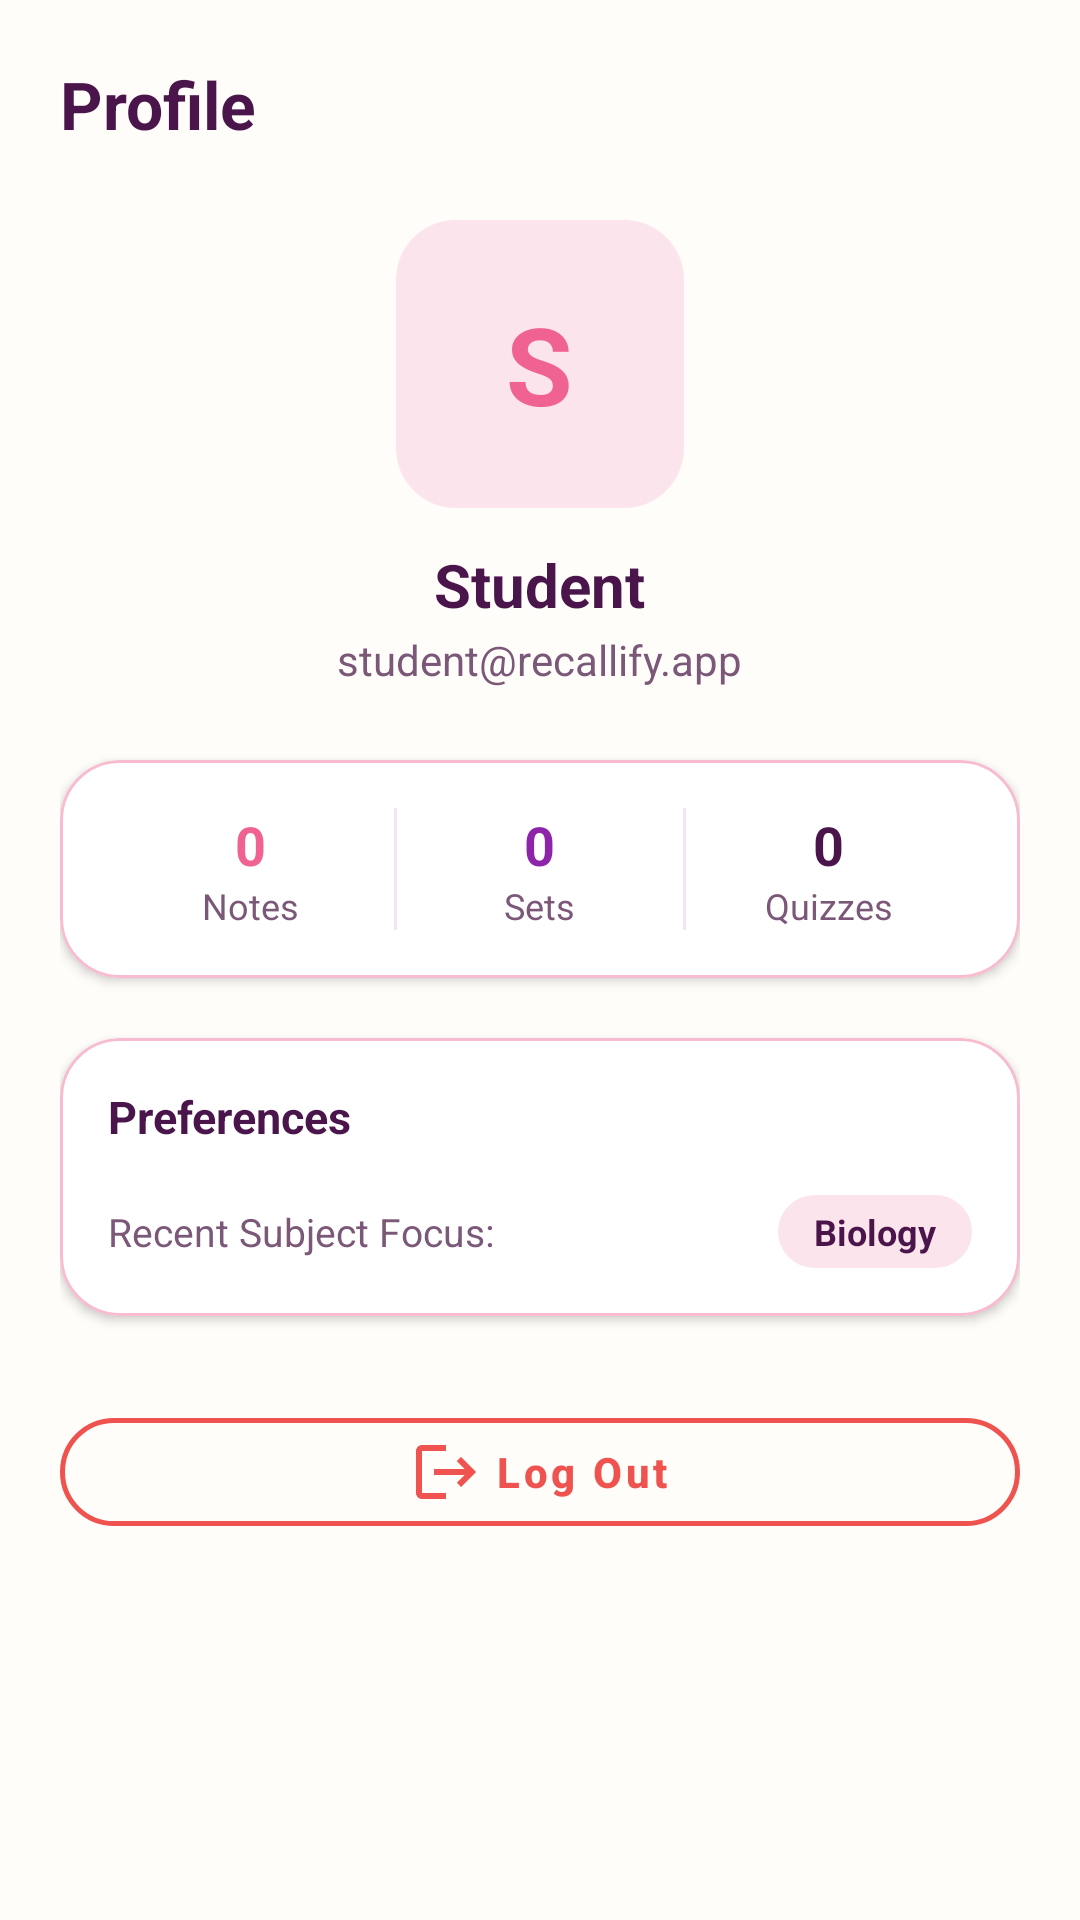

Write the Android layout XML for this screen, with the resource values it uses.
<!-- AndroidManifest.xml: application theme Theme.StudyBloom -->
<!-- res/layout/fragment_profile.xml -->
<?xml version="1.0" encoding="utf-8"?>
<ScrollView xmlns:android="http://schemas.android.com/apk/res/android"
    xmlns:app="http://schemas.android.com/apk/res-auto"
    android:layout_width="match_parent"
    android:layout_height="match_parent"
    android:background="@color/bloom_cream"
    android:fillViewport="true">

    <LinearLayout
        android:layout_width="match_parent"
        android:layout_height="wrap_content"
        android:gravity="center_horizontal"
        android:orientation="vertical"
        android:padding="20dp">

        <TextView
            android:layout_width="match_parent"
            android:layout_height="wrap_content"
            android:text="@string/profile_title"
            android:textColor="@color/bloom_text_primary"
            android:textSize="22sp"
            android:textStyle="bold" />

        
        <FrameLayout
            android:layout_width="96dp"
            android:layout_height="96dp"
            android:layout_marginTop="24dp">

            <View
                android:layout_width="96dp"
                android:layout_height="96dp"
                android:background="@drawable/bg_badge_pill" />

            <TextView
                android:id="@+id/tvAvatarInitial"
                android:layout_width="wrap_content"
                android:layout_height="wrap_content"
                android:layout_gravity="center"
                android:text="S"
                android:textColor="@color/bloom_pink_primary"
                android:textSize="36sp"
                android:textStyle="bold" />
        </FrameLayout>

        <TextView
            android:id="@+id/tvProfileName"
            android:layout_width="wrap_content"
            android:layout_height="wrap_content"
            android:layout_marginTop="12dp"
            android:text="Student"
            android:textColor="@color/bloom_text_primary"
            android:textSize="20sp"
            android:textStyle="bold" />

        <TextView
            android:id="@+id/tvProfileEmail"
            android:layout_width="wrap_content"
            android:layout_height="wrap_content"
            android:layout_marginTop="2dp"
            android:text="student@recallify.app"
            android:textColor="@color/bloom_text_secondary"
            android:textSize="14sp" />

        
        <com.google.android.material.card.MaterialCardView
            android:layout_width="match_parent"
            android:layout_height="wrap_content"
            android:layout_marginTop="24dp"
            app:cardBackgroundColor="@color/bloom_surface"
            app:cardCornerRadius="20dp"
            app:cardElevation="2dp"
            app:strokeColor="@color/bloom_card_stroke"
            app:strokeWidth="1dp">

            <LinearLayout
                android:layout_width="match_parent"
                android:layout_height="wrap_content"
                android:orientation="horizontal"
                android:padding="16dp">

                <LinearLayout
                    android:layout_width="0dp"
                    android:layout_height="wrap_content"
                    android:layout_weight="1"
                    android:gravity="center"
                    android:orientation="vertical">

                    <TextView
                        android:id="@+id/tvProfileNotesCount"
                        android:layout_width="wrap_content"
                        android:layout_height="wrap_content"
                        android:text="0"
                        android:textColor="@color/bloom_pink_primary"
                        android:textSize="18sp"
                        android:textStyle="bold" />

                    <TextView
                        android:layout_width="wrap_content"
                        android:layout_height="wrap_content"
                        android:text="Notes"
                        android:textColor="@color/bloom_text_secondary"
                        android:textSize="12sp" />
                </LinearLayout>

                <View
                    android:layout_width="1dp"
                    android:layout_height="match_parent"
                    android:background="@color/bloom_divider" />

                <LinearLayout
                    android:layout_width="0dp"
                    android:layout_height="wrap_content"
                    android:layout_weight="1"
                    android:gravity="center"
                    android:orientation="vertical">

                    <TextView
                        android:id="@+id/tvProfileFlashcardsCount"
                        android:layout_width="wrap_content"
                        android:layout_height="wrap_content"
                        android:text="0"
                        android:textColor="@color/bloom_lavender_dark"
                        android:textSize="18sp"
                        android:textStyle="bold" />

                    <TextView
                        android:layout_width="wrap_content"
                        android:layout_height="wrap_content"
                        android:text="Sets"
                        android:textColor="@color/bloom_text_secondary"
                        android:textSize="12sp" />
                </LinearLayout>

                <View
                    android:layout_width="1dp"
                    android:layout_height="match_parent"
                    android:background="@color/bloom_divider" />

                <LinearLayout
                    android:layout_width="0dp"
                    android:layout_height="wrap_content"
                    android:layout_weight="1"
                    android:gravity="center"
                    android:orientation="vertical">

                    <TextView
                        android:id="@+id/tvProfileQuizzesCount"
                        android:layout_width="wrap_content"
                        android:layout_height="wrap_content"
                        android:text="0"
                        android:textColor="@color/bloom_text_primary"
                        android:textSize="18sp"
                        android:textStyle="bold" />

                    <TextView
                        android:layout_width="wrap_content"
                        android:layout_height="wrap_content"
                        android:text="Quizzes"
                        android:textColor="@color/bloom_text_secondary"
                        android:textSize="12sp" />
                </LinearLayout>
            </LinearLayout>
        </com.google.android.material.card.MaterialCardView>

        
        <com.google.android.material.card.MaterialCardView
            android:layout_width="match_parent"
            android:layout_height="wrap_content"
            android:layout_marginTop="20dp"
            app:cardBackgroundColor="@color/bloom_surface"
            app:cardCornerRadius="20dp"
            app:cardElevation="2dp"
            app:strokeColor="@color/bloom_card_stroke"
            app:strokeWidth="1dp">

            <LinearLayout
                android:layout_width="match_parent"
                android:layout_height="wrap_content"
                android:orientation="vertical"
                android:padding="16dp">

                <TextView
                    android:layout_width="wrap_content"
                    android:layout_height="wrap_content"
                    android:text="@string/settings_section_title"
                    android:textColor="@color/bloom_text_primary"
                    android:textSize="15sp"
                    android:textStyle="bold" />

                
                <LinearLayout
                    android:layout_width="match_parent"
                    android:layout_height="wrap_content"
                    android:layout_marginTop="16dp"
                    android:gravity="center_vertical"
                    android:orientation="horizontal">

                    <TextView
                        android:layout_width="0dp"
                        android:layout_height="wrap_content"
                        android:layout_weight="1"
                        android:text="Recent Subject Focus:"
                        android:textColor="@color/bloom_text_secondary"
                        android:textSize="13sp" />

                    <TextView
                        android:id="@+id/tvLastSubjectFocus"
                        android:layout_width="wrap_content"
                        android:layout_height="wrap_content"
                        android:background="@drawable/bg_badge_pill"
                        android:text="Biology"
                        android:textColor="@color/bloom_text_primary"
                        android:textSize="12sp"
                        android:textStyle="bold" />
                </LinearLayout>

            </LinearLayout>
        </com.google.android.material.card.MaterialCardView>

        
        <com.google.android.material.button.MaterialButton
            android:id="@+id/btnLogout"
            style="@style/Widget.StudyBloom.Button.Outlined"
            android:layout_width="match_parent"
            android:layout_height="wrap_content"
            android:layout_marginTop="28dp"
            android:layout_marginBottom="24dp"
            android:text="@string/btn_logout"
            android:textColor="@color/bloom_incorrect_coral"
            app:icon="@drawable/ic_logout"
            app:iconGravity="textStart"
            app:iconTint="@color/bloom_incorrect_coral"
            app:strokeColor="@color/bloom_incorrect_coral" />

    </LinearLayout>
</ScrollView>
<!-- resources referenced by this layout -->
<resources>
  <color name="bloom_card_stroke">#F8BBD0</color>
  <color name="bloom_cream">#FFFDF9</color>
  <color name="bloom_divider">#F1E7F2</color>
  <color name="bloom_incorrect_coral">#EF5350</color>
  <color name="bloom_lavender_dark">#8E24AA</color>
  <color name="bloom_pink_primary">#F06292</color>
  <color name="bloom_surface">#FFFFFF</color>
  <color name="bloom_text_primary">#4A154B</color>
  <color name="bloom_text_secondary">#7B5878</color>
  <!-- drawable bg_badge_pill (drawable) -->
  <?xml version="1.0" encoding="utf-8"?>
  <shape xmlns:android="http://schemas.android.com/apk/res/android"
      android:shape="rectangle">
      <solid android:color="@color/bloom_pink_light" />
      <corners android:radius="20dp" />
      <padding
          android:bottom="4dp"
          android:left="12dp"
          android:right="12dp"
          android:top="4dp" />
  </shape>
  <!-- drawable ic_logout (drawable) -->
  <vector xmlns:android="http://schemas.android.com/apk/res/android"
      android:width="24dp"
      android:height="24dp"
      android:viewportWidth="24"
      android:viewportHeight="24">
      <path
          android:fillColor="@color/bloom_pink_primary"
          android:pathData="M17,7l-1.41,1.41L18.17,11H8v2h10.17l-2.58,2.58L17,17l5,-5zM4,5h8V3H4c-1.1,0 -2,0.9 -2,2v14c0,1.1 0.9,2 2,2h8v-2H4V5z" />
  </vector>
  <string name="btn_logout">Log Out</string>
  <string name="profile_title">Profile</string>
  <string name="settings_section_title">Preferences</string>
  <style name="Widget.StudyBloom.Button.Outlined" parent="Widget.MaterialComponents.Button.OutlinedButton">
          <item name="strokeColor">@color/bloom_pink_primary</item>
          <item name="strokeWidth">1.5dp</item>
          <item name="android:textColor">@color/bloom_pink_primary</item>
          <item name="cornerRadius">24dp</item>
          <item name="android:textAllCaps">false</item>
          <item name="android:textStyle">bold</item>
      </style>
  <style name="Theme.StudyBloom" parent="Theme.MaterialComponents.DayNight.NoActionBar">
          
          <item name="colorPrimary">@color/bloom_pink_primary</item>
          <item name="colorPrimaryVariant">@color/bloom_pink_dark</item>
          <item name="colorOnPrimary">@color/bloom_surface</item>
  
          
          <item name="colorSecondary">@color/bloom_lavender</item>
          <item name="colorSecondaryVariant">@color/bloom_lavender_dark</item>
          <item name="colorOnSecondary">@color/bloom_text_primary</item>
  
          
          <item name="android:statusBarColor">@color/bloom_cream</item>
          <item name="android:windowLightStatusBar" tools:targetApi="m">true</item>
  
          
          <item name="android:colorBackground">@color/bloom_cream</item>
          <item name="colorSurface">@color/bloom_surface</item>
          <item name="colorOnSurface">@color/bloom_text_primary</item>
  
          
          <item name="android:textColorPrimary">@color/bloom_text_primary</item>
          <item name="android:textColorSecondary">@color/bloom_text_secondary</item>
          <item name="android:textColorHint">@color/bloom_text_hint</item>
  
          
          <item name="cardViewStyle">@style/Widget.StudyBloom.CardView</item>
      </style>
  <color name="bloom_pink_light">#FCE4EC</color>
  <color name="bloom_pink_dark">#C2185B</color>
  <color name="bloom_lavender">#CE93D8</color>
  <color name="bloom_text_hint">#B49DB2</color>
  <style name="Widget.StudyBloom.CardView" parent="CardView">
          <item name="cardCornerRadius">18dp</item>
          <item name="cardElevation">2dp</item>
          <item name="cardBackgroundColor">@color/bloom_surface</item>
          <item name="contentPadding">0dp</item>
      </style>
</resources>
